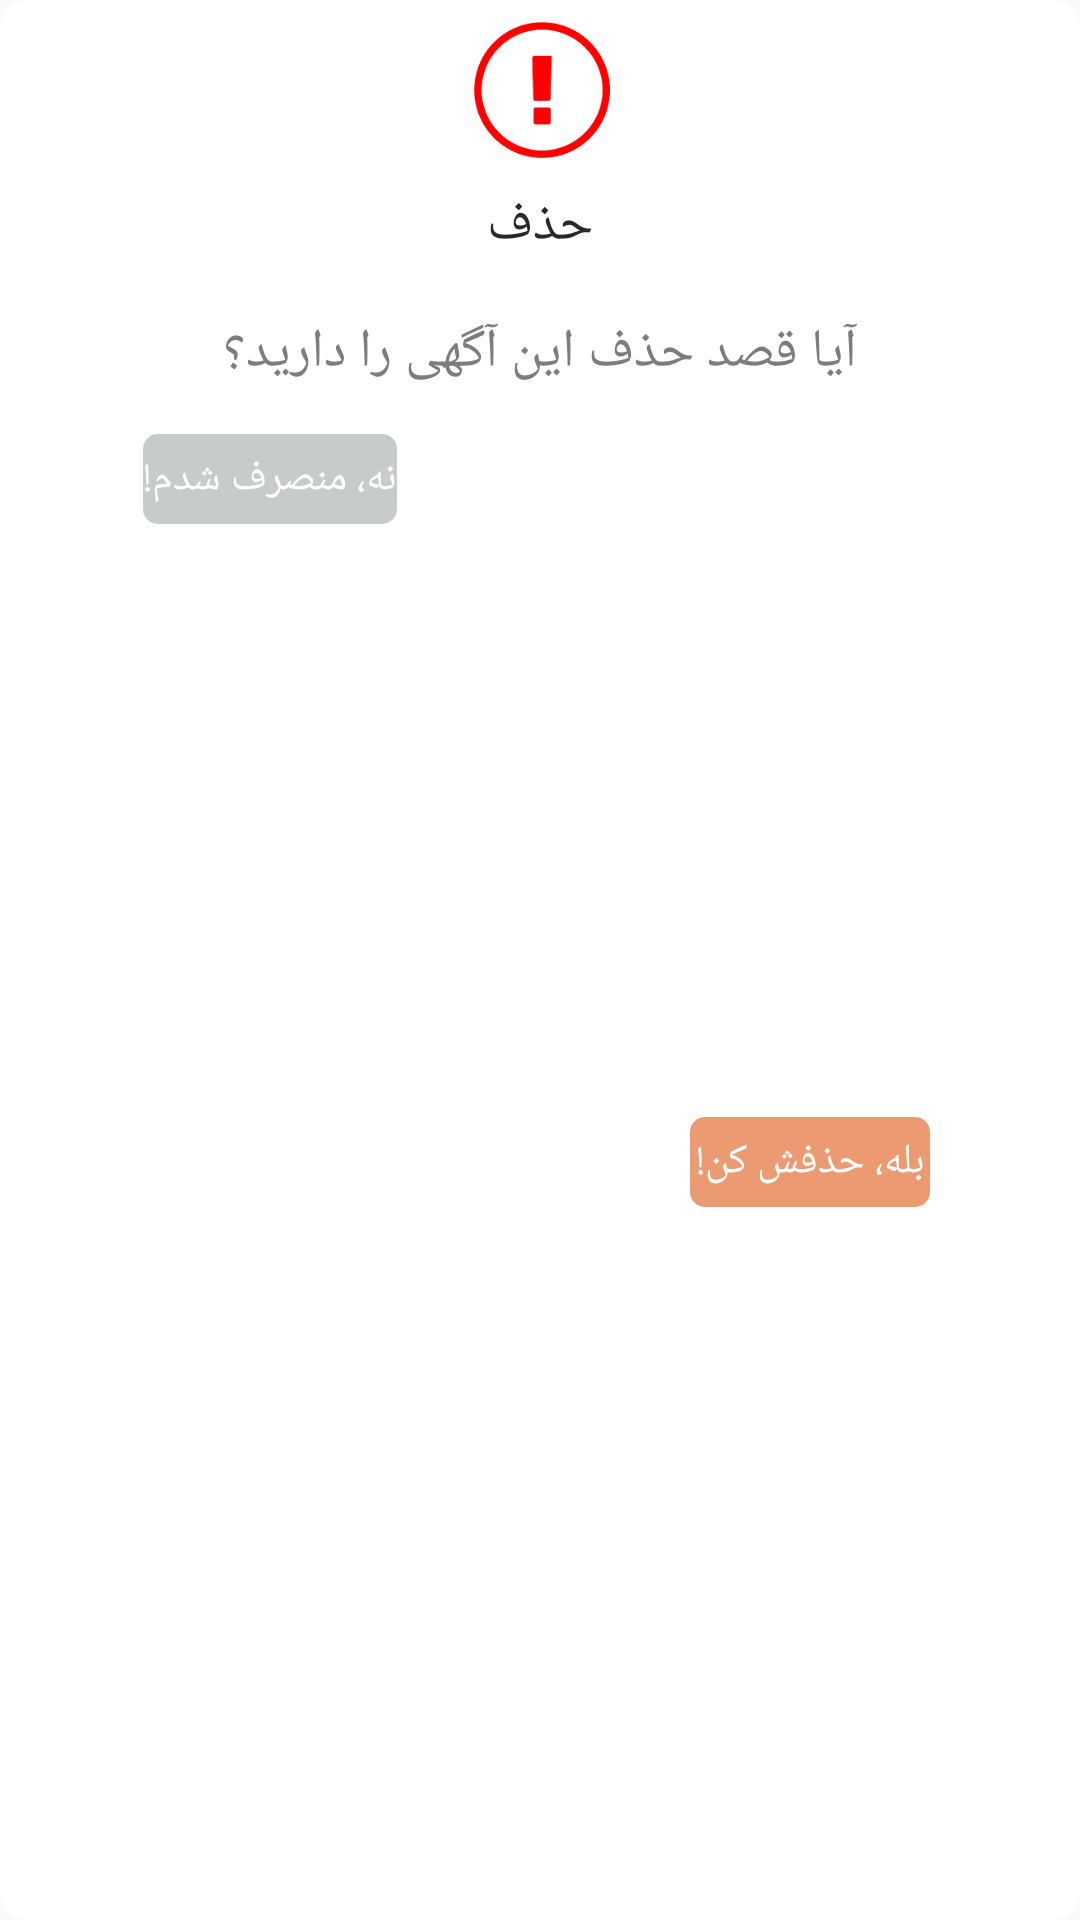

Reconstruct the res/layout file that produces this screen, plus the resources it refers to.
<!-- AndroidManifest.xml: application theme AppTheme -->
<!-- res/layout/deldialog.xml -->
<?xml version="1.0" encoding="utf-8"?>
<LinearLayout xmlns:android="http://schemas.android.com/apk/res/android"
    android:orientation="vertical" android:layout_width="match_parent"
    android:layout_height="wrap_content"
    android:background="@drawable/oval"
    android:gravity="center_vertical|center_horizontal">

    <ImageView
        android:layout_width="50dp"
        android:layout_height="50dp"
        android:id="@+id/imageView"
        android:src="@drawable/alert"
        android:layout_marginTop="5dp" />

    <TextView
        android:layout_width="fill_parent"
        android:layout_height="40dp"
        android:textAppearance="?android:attr/textAppearanceMedium"
        android:text="@string/delete"
        android:id="@+id/textView4"
        android:gravity="center_vertical|center|center_horizontal"
        android:background="#00e2cfcf"
        android:textColor="#292828"
        android:layout_marginBottom="5dp" />

    <TextView
        android:layout_width="fill_parent"
        android:layout_height="wrap_content"
        android:textAppearance="?android:attr/textAppearanceMedium"
        android:text="@string/sure"
        android:id="@+id/textView3"
        android:layout_gravity="center_horizontal"
        android:gravity="center|center_horizontal"
        android:layout_marginTop="5dp"
        android:textColor="#7e7c7c"
        android:layout_marginBottom="5dp" />

    <LinearLayout
        android:orientation="horizontal"
        android:layout_width="match_parent"
        android:layout_height="match_parent">

        <LinearLayout
            android:orientation="vertical"
            android:layout_width="match_parent"
            android:layout_height="match_parent"
            android:layout_weight="1"
            android:layout_gravity="center">

            <TextView
                android:layout_width="wrap_content"
                android:layout_height="wrap_content"
                android:textAppearance="?android:attr/textAppearanceSmall"
                android:background="@drawable/rectgray"
                android:id="@+id/btnclose"
                android:text="@string/cancel"
                android:gravity="center|center_horizontal"
                android:textColor="#ffffff"
                android:layout_gravity="center_horizontal"
                android:layout_margin="10dp" />
        </LinearLayout>

        <LinearLayout
            android:orientation="vertical"
            android:layout_width="match_parent"
            android:layout_height="match_parent"
            android:layout_weight="1"
            android:layout_gravity="center"
            android:gravity="center">

            <TextView
                android:layout_width="wrap_content"
                android:layout_height="wrap_content"
                android:textAppearance="?android:attr/textAppearanceSmall"
                android:background="@drawable/redbutton"
                android:id="@+id/btndel"
                android:text="@string/ok2"
                android:gravity="center"
                android:textColor="#ffffff"
                android:layout_margin="10dp" />
        </LinearLayout>
    </LinearLayout>

</LinearLayout>
<!-- resources referenced by this layout -->
<resources>
  <!-- drawable alert: png bitmap (drawable, 5785 bytes) -->
  <!-- drawable oval (drawable) -->
  <?xml version="1.0" encoding="utf-8"?>
  <selector xmlns:android="http://schemas.android.com/apk/res/android">
      <item>
          <shape android:shape="rectangle">
              <solid android:color="#ffffff"/>
              <corners  android:radius="10dp"/>
          </shape>
      </item>
  </selector>
  <!-- drawable rectgray (drawable) -->
  <?xml version="1.0" encoding="utf-8"?>
  <selector xmlns:android="http://schemas.android.com/apk/res/android">
  
      <item>
          <shape android:shape="rectangle">
              <size android:height="30dp" android:width="80dp"/>
              <solid android:color="#c8cbcb"/>
              <corners  android:radius="5dp"/>
          </shape>
      </item>
  </selector>
  <!-- drawable redbutton (drawable) -->
  <?xml version="1.0" encoding="utf-8"?>
  <selector xmlns:android="http://schemas.android.com/apk/res/android">
      <item>
          <shape android:shape="rectangle">
              <size android:height="30dp" android:width="80dp"/>
              <solid android:color="#eb9a71"/>
              <corners  android:radius="5dp"/>
          </shape>
      </item>
  </selector>
  <string name="cancel">نه، منصرف شدم!</string>
  <string name="delete">حذف</string>
  <string name="ok2">بله، حذفش کن!</string>
  <string name="sure">آیا قصد حذف این آگهی را دارید؟</string>
  <style name="AppTheme" parent="Theme.AppCompat.Light.NoActionBar">
          
          <item name="colorPrimary">@color/colorPrimary</item>
          <item name="colorPrimaryDark">@color/colorPrimaryDark</item>
          <item name="colorAccent">@color/colorAccent</item>
      </style>
  <color name="colorPrimary">#925abe</color>
  <color name="colorPrimaryDark">#5c3778</color>
  <color name="colorAccent">#FF4081</color>
</resources>
